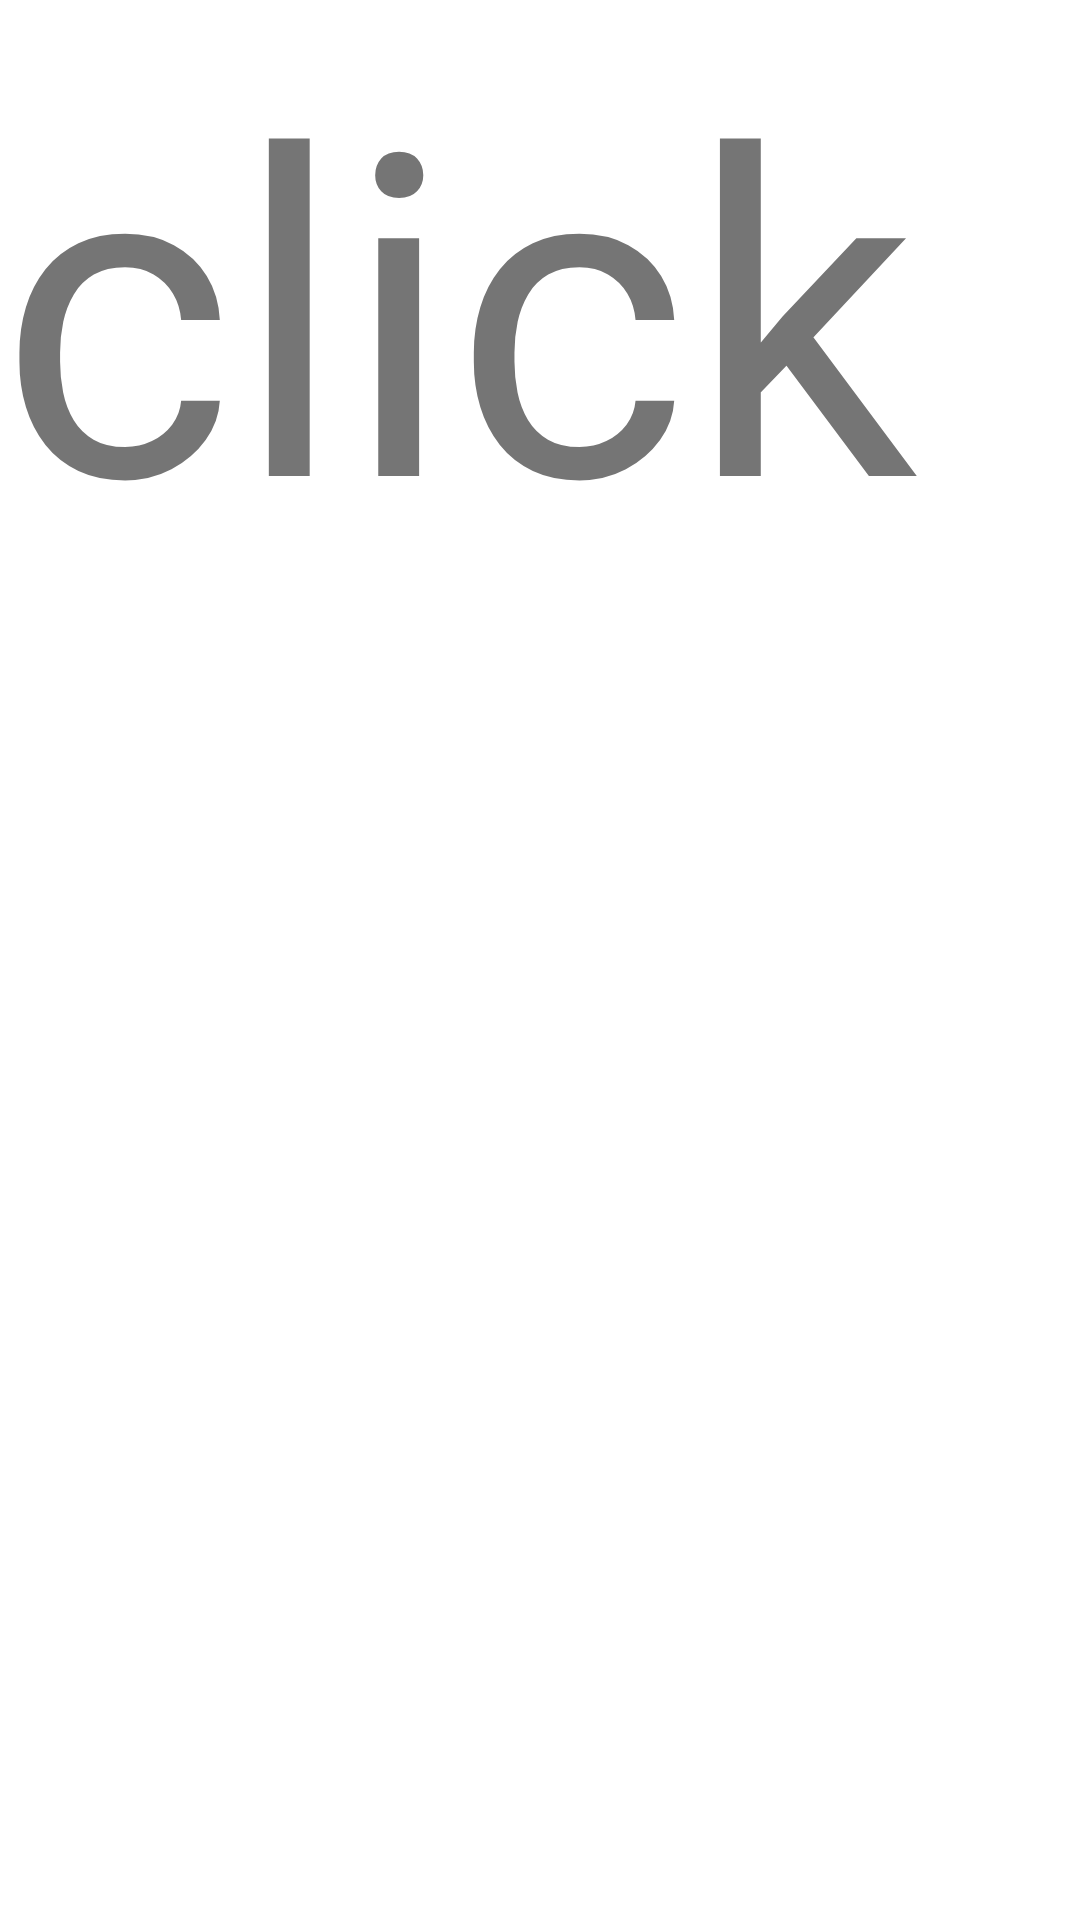

Layout XML and referenced resources for this Android screen:
<!-- AndroidManifest.xml: application theme AppTheme -->
<!-- res/layout/activity_main_test.xml -->
<RelativeLayout xmlns:android="http://schemas.android.com/apk/res/android"
    xmlns:tools="http://schemas.android.com/tools" android:layout_width="match_parent"
    android:layout_height="match_parent" android:paddingLeft="@dimen/activity_horizontal_margin"
    android:paddingRight="@dimen/activity_horizontal_margin"
    android:paddingTop="@dimen/activity_vertical_margin"
    android:paddingBottom="@dimen/activity_vertical_margin" tools:context=".MainActivity">

    <TextView android:text="click" android:layout_width="wrap_content"
        android:layout_height="wrap_content"
        android:textSize="150sp"
        android:id="@+id/click"/>

</RelativeLayout>
<!-- resources referenced by this layout -->
<resources>
  <style name="AppTheme" parent="AppBaseTheme" />
  <style name="AppBaseTheme" parent="Theme.AppCompat.Light.NoActionBar">
          
          <item name="colorPrimary">#33c7b4</item>
          
          <item name="colorPrimaryDark">#33c7b4</item>
          
          <item name="android:windowBackground">@android:color/white</item>
      </style>
</resources>
